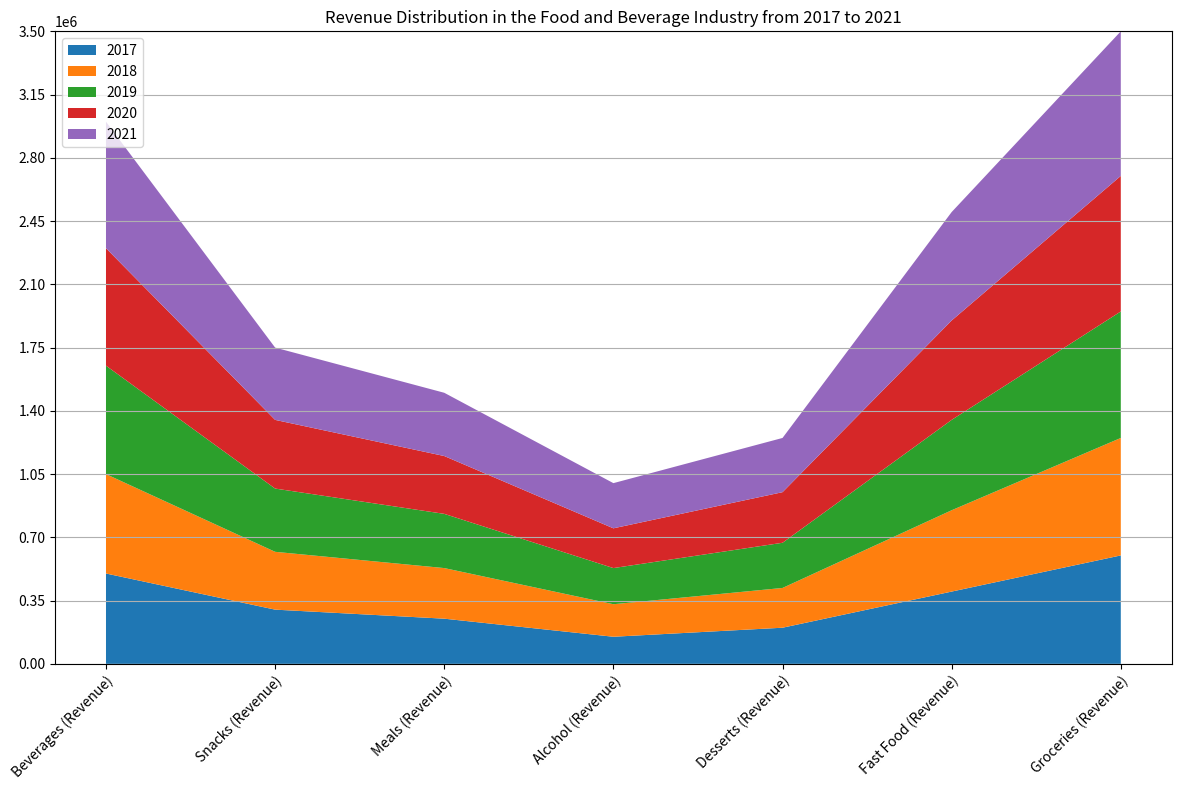

Source code (Python): (Note: this script raises an exception after producing the figure.)

# Import necessary modules
import matplotlib.pyplot as plt
import numpy as np
import pandas as pd

# Create dictionary for data
data = {'Category': ['Beverages (Revenue)', 'Snacks (Revenue)', 'Meals (Revenue)', 'Alcohol (Revenue)', 'Desserts (Revenue)', 'Fast Food (Revenue)', 'Groceries (Revenue)'],
        '2017': [500000, 300000, 250000, 150000, 200000, 400000, 600000],
        '2018': [550000, 320000, 280000, 180000, 220000, 450000, 650000],
        '2019': [600000, 350000, 300000, 200000, 250000, 500000, 700000],
        '2020': [650000, 380000, 320000, 220000, 280000, 550000, 750000],
        '2021': [700000, 400000, 350000, 250000, 300000, 600000, 800000]}

# Convert data to dataframe
df = pd.DataFrame(data)

# Convert first column to string type
df.iloc[:, 0] = df.iloc[:, 0].astype(str)

# Set figure size
fig = plt.figure(figsize=(12, 8))

# Plot area chart
ax = plt.subplot()
ax.stackplot(df['Category'], df['2017'], df['2018'], df['2019'], df['2020'], df['2021'], labels=['2017', '2018', '2019', '2020', '2021'])

# Set x and y axis ticks and ticklabels
plt.xticks(rotation=45, ha='right', rotation_mode='anchor')
plt.yticks(np.linspace(0, df.iloc[:, 1:].sum(axis=1).max(), np.random.choice([3, 5, 7, 9, 11]), dtype=np.int32))

# Set y limit
max_total_value = df.iloc[:, 1:].sum(axis=1).max()
plt.ylim(0, np.ceil(max_total_value / 1000) * 1000)

# Set grid lines
plt.grid(axis='y')

# Set legend
plt.legend(loc='upper left')

# Set title
plt.title('Revenue Distribution in the Food and Beverage Industry from 2017 to 2021')

# Automatically resize image
plt.tight_layout()

# Save image
plt.savefig('output/final/area_chart/png/20231228-145339_37.png', bbox_inches='tight')

# Clear current image state
plt.clf()
